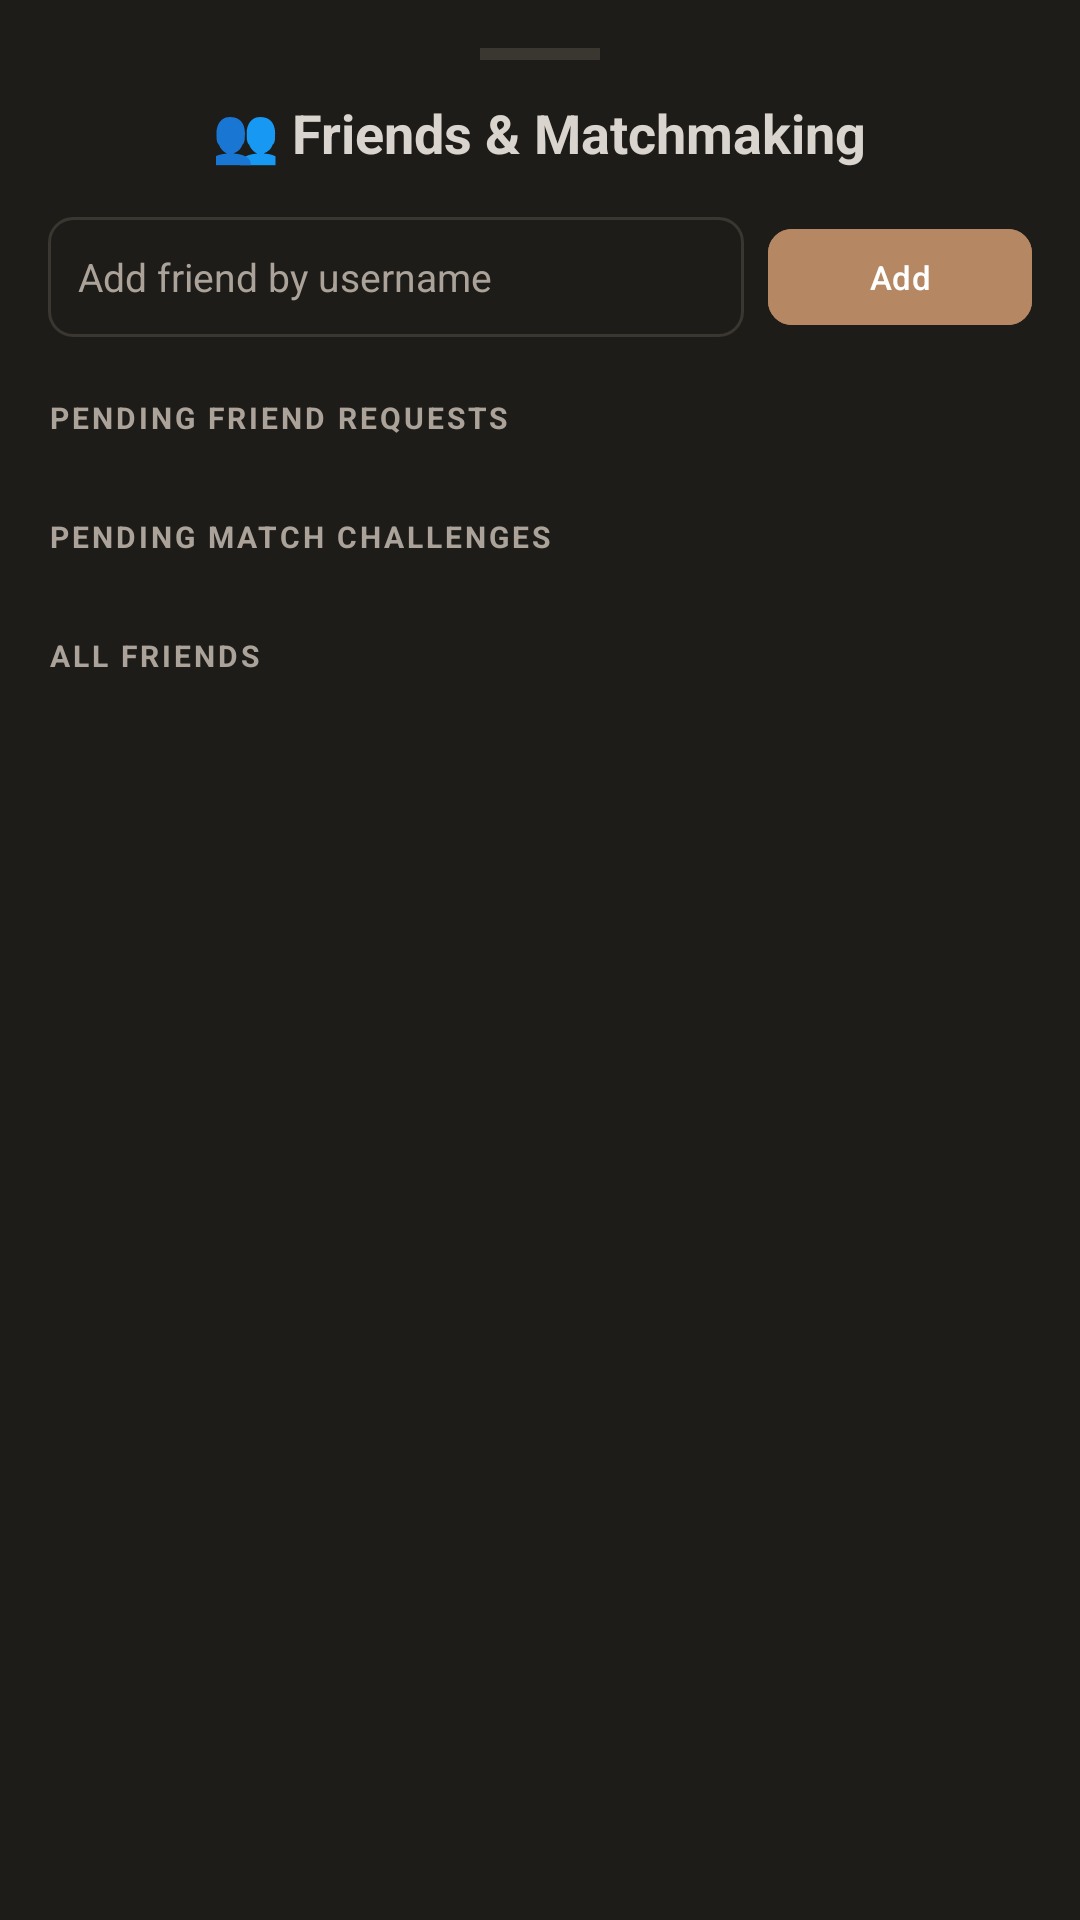

Produce the Android XML layout that renders to this screen, including the resource entries it uses.
<!-- AndroidManifest.xml: application theme Theme.Chessomania -->
<!-- res/layout/bottom_sheet_friends.xml -->
<?xml version="1.0" encoding="utf-8"?>
<LinearLayout xmlns:android="http://schemas.android.com/apk/res/android"
    android:layout_width="match_parent"
    android:layout_height="match_parent"
    android:orientation="vertical"
    android:background="@color/panel"
    android:padding="16dp">

    
    <View
        android:layout_width="40dp"
        android:layout_height="4dp"
        android:background="@color/border"
        android:layout_gravity="center_horizontal"
        android:layout_marginBottom="12dp" />

    
    <TextView
        android:layout_width="wrap_content"
        android:layout_height="wrap_content"
        android:text="👥 Friends &amp; Matchmaking"
        android:textColor="@color/text_primary"
        android:textSize="18sp"
        android:textStyle="bold"
        android:layout_gravity="center_horizontal"
        android:layout_marginBottom="16dp" />

    
    <LinearLayout
        android:layout_width="match_parent"
        android:layout_height="wrap_content"
        android:orientation="horizontal"
        android:gravity="center_vertical"
        android:layout_marginBottom="12dp">

        <EditText
            android:id="@+id/edit_add_friend_username"
            android:layout_width="0dp"
            android:layout_height="40dp"
            android:layout_weight="1"
            android:background="@drawable/card_bg"
            android:hint="Add friend by username"
            android:textColorHint="@color/text_secondary"
            android:paddingStart="10dp"
            android:paddingEnd="10dp"
            android:singleLine="true"
            android:textSize="13sp"
            android:textColor="@color/text_primary"
            android:inputType="text"
            android:layout_marginEnd="8dp" />

        <Button
            android:id="@+id/btn_add_friend"
            style="@style/Widget.Chessomania.Button.Primary"
            android:layout_width="wrap_content"
            android:layout_height="40dp"
            android:text="Add"
            android:textSize="11sp" />
    </LinearLayout>

    
    <ScrollView
        android:layout_width="match_parent"
        android:layout_height="0dp"
        android:layout_weight="1"
        android:fillViewport="true">

        <LinearLayout
            android:layout_width="match_parent"
            android:layout_height="wrap_content"
            android:orientation="vertical">

            
            <TextView
                android:id="@+id/label_friend_requests"
                android:layout_width="wrap_content"
                android:layout_height="wrap_content"
                android:text="PENDING FRIEND REQUESTS"
                android:textColor="@color/text_secondary"
                android:textSize="10sp"
                android:textStyle="bold"
                android:letterSpacing="0.1"
                android:layout_marginTop="8dp"
                android:layout_marginBottom="6dp" />

            <androidx.recyclerview.widget.RecyclerView
                android:id="@+id/recycler_friend_requests"
                android:layout_width="match_parent"
                android:layout_height="wrap_content"
                android:nestedScrollingEnabled="false"
                android:layout_marginBottom="12dp" />

            
            <TextView
                android:id="@+id/label_challenges"
                android:layout_width="wrap_content"
                android:layout_height="wrap_content"
                android:text="PENDING MATCH CHALLENGES"
                android:textColor="@color/text_secondary"
                android:textSize="10sp"
                android:textStyle="bold"
                android:letterSpacing="0.1"
                android:layout_marginTop="8dp"
                android:layout_marginBottom="6dp" />

            <androidx.recyclerview.widget.RecyclerView
                android:id="@+id/recycler_challenges"
                android:layout_width="match_parent"
                android:layout_height="wrap_content"
                android:nestedScrollingEnabled="false"
                android:layout_marginBottom="12dp" />

            
            <TextView
                android:layout_width="wrap_content"
                android:layout_height="wrap_content"
                android:text="ALL FRIENDS"
                android:textColor="@color/text_secondary"
                android:textSize="10sp"
                android:textStyle="bold"
                android:letterSpacing="0.1"
                android:layout_marginTop="8dp"
                android:layout_marginBottom="6dp" />

            <androidx.recyclerview.widget.RecyclerView
                android:id="@+id/recycler_friends"
                android:layout_width="match_parent"
                android:layout_height="wrap_content"
                android:nestedScrollingEnabled="false" />
        </LinearLayout>
    </ScrollView>
</LinearLayout>
<!-- resources referenced by this layout -->
<resources>
  <color name="border">#3a3630</color>
  <color name="panel">#1e1c19</color>
  <color name="text_primary">#d9d4cd</color>
  <color name="text_secondary">#aba399</color>
  <!-- drawable card_bg (drawable) -->
  <?xml version="1.0" encoding="utf-8"?>
  <shape xmlns:android="http://schemas.android.com/apk/res/android" android:shape="rectangle">
      <solid android:color="#1e1c19"/>
      <corners android:radius="8dp"/>
      <stroke android:width="1dp" android:color="#3a3630"/>
  </shape>
  <style name="Widget.Chessomania.Button.Primary" parent="Widget.Material3.Button">
          <item name="android:backgroundTint">@color/accent</item>
          <item name="android:textColor">@color/white</item>
          <item name="cornerRadius">8dp</item>
      </style>
  <style name="Theme.Chessomania" parent="Theme.Material3.Dark.NoActionBar">
          <item name="colorPrimary">@color/accent</item>
          <item name="colorPrimaryVariant">@color/accent2</item>
          <item name="colorOnPrimary">@color/white</item>
          <item name="colorSecondary">@color/accent</item>
          <item name="colorSecondaryVariant">@color/accent2</item>
          <item name="colorSurface">@color/panel</item>
          <item name="colorOnSurface">@color/text_primary</item>
          <item name="android:colorBackground">@color/bg_dark</item>
          <item name="android:windowBackground">@color/bg_dark</item>
          <item name="android:statusBarColor">@color/bg_dark</item>
          <item name="android:navigationBarColor">@color/panel</item>
          <item name="android:windowLightStatusBar">false</item>
          <item name="android:windowLightNavigationBar">false</item>
      </style>
  <color name="accent">#b58863</color>
  <color name="white">#FFFFFF</color>
  <color name="accent2">#a07040</color>
  <color name="bg_dark">#161512</color>
</resources>
